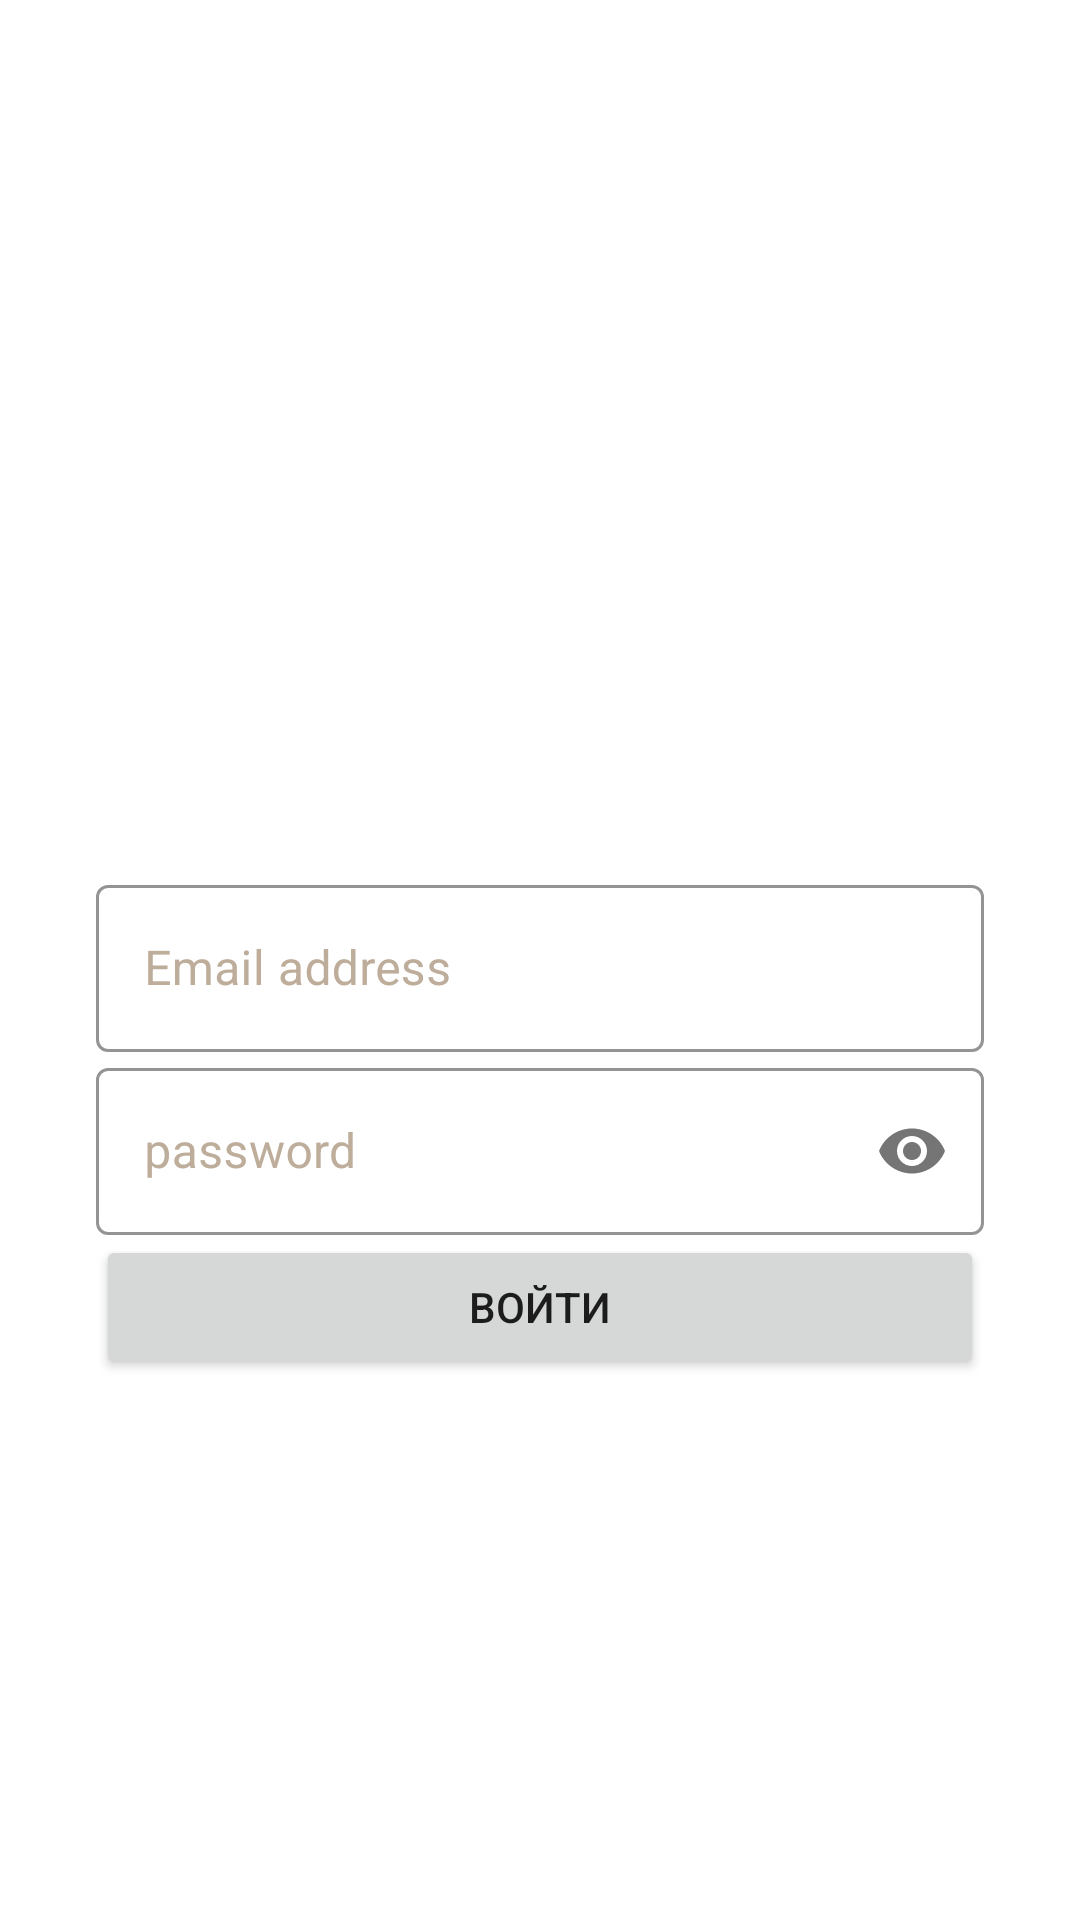

Reconstruct the res/layout file that produces this screen, plus the resources it refers to.
<!-- AndroidManifest.xml: application theme Theme.Susie -->
<!-- res/layout/auth_fragment.xml -->
<?xml version="1.0" encoding="utf-8"?>
<androidx.constraintlayout.widget.ConstraintLayout xmlns:android="http://schemas.android.com/apk/res/android"
    xmlns:app="http://schemas.android.com/apk/res-auto"
    xmlns:tools="http://schemas.android.com/tools"
    android:id = "@+id/root"
    android:layout_width="match_parent"
    android:layout_height="match_parent"
    tools:context="com.andrey.notion.Fragments.Auth.AuthFragment">

    <com.google.android.material.textfield.TextInputLayout
        android:id="@+id/textInputLayout"
        style="@style/CustomInputLayout"
        android:layout_width="match_parent"
        android:layout_height="wrap_content"

        android:layout_marginStart="32dp"

        android:layout_marginEnd="32dp"

        android:drawablePadding="10dp"
        android:hint="Email address"
        android:textColorHint="@color/main_back_color"

        app:boxStrokeColor="@color/main_back_color"
        app:layout_constraintBottom_toBottomOf="parent"

        app:layout_constraintEnd_toEndOf="parent"
        app:layout_constraintStart_toStartOf="parent"
        app:layout_constraintTop_toTopOf="parent"
        app:startIconDrawable="@drawable/ic_baseline_email_24"
        app:startIconTint="@color/main_back_color">

        <com.google.android.material.textfield.TextInputEditText
            android:id="@+id/email"
            android:layout_width="match_parent"
            android:layout_height="match_parent"
            android:maxLength="40" />

    </com.google.android.material.textfield.TextInputLayout>

    <com.google.android.material.textfield.TextInputLayout
        android:id="@+id/textInputLayout2"
        style="@style/CustomInputLayout"
        android:layout_width="match_parent"
        android:layout_height="wrap_content"
        android:layout_marginStart="32dp"
        android:layout_marginEnd="32dp"
        android:drawablePadding="10dp"
        android:hint="password"
        android:textColorHint="@color/main_back_color"
        app:boxStrokeColor="@color/main_back_color"
        app:layout_constraintEnd_toEndOf="parent"
        app:layout_constraintStart_toStartOf="parent"
        app:layout_constraintTop_toBottomOf="@+id/textInputLayout"
        app:passwordToggleEnabled="true"
        app:startIconTint="@color/main_back_color">

        <com.google.android.material.textfield.TextInputEditText
            android:id="@+id/pass"
            android:layout_width="match_parent"
            android:layout_height="match_parent"
            android:inputType="textPassword"
            android:maxLength="12" />

    </com.google.android.material.textfield.TextInputLayout>

    <Button
        android:id="@+id/auth"
        android:layout_marginStart="32dp"
        android:layout_marginEnd="32dp"
        android:drawablePadding="10dp"
        android:layout_width="match_parent"
        android:layout_height="wrap_content"
        android:text="@string/auth"
        app:layout_constraintEnd_toEndOf="parent"
        app:layout_constraintStart_toStartOf="parent"
        app:layout_constraintTop_toBottomOf="@+id/textInputLayout2" />

</androidx.constraintlayout.widget.ConstraintLayout>
<!-- resources referenced by this layout -->
<resources>
  <color name="main_back_color">#BDAD9A</color>
  <string name="auth">Войти</string>
  <style name="CustomInputLayout" parent="Widget.MaterialComponents.TextInputLayout.OutlinedBox">
          <item name="hintTextColor">@color/main_back_color</item>
      </style>
  <style name="Theme.Susie" parent="Theme.MaterialComponents.DayNight.NoActionBar">
          
          <item name="colorPrimary">@color/purple_500</item>
          <item name="colorPrimaryVariant">@color/purple_700</item>
          <item name="colorOnPrimary">@color/white</item>
          
          <item name="colorSecondary">@color/teal_200</item>
          <item name="colorSecondaryVariant">@color/teal_700</item>
          <item name="colorOnSecondary">@color/black</item>
          
          <item name="android:statusBarColor" tools:targetApi="l">?attr/colorPrimaryVariant</item>
  
          <item name="snackbarStyle">@style/Widget.App.Snackbar</item>
          <item name="snackbarTextViewStyle">@style/Widget.MaterialComponents.Snackbar.TextView</item>
          
      </style>
  <color name="purple_500">#FF6200EE</color>
  <color name="purple_700">#FF3700B3</color>
  <color name="white">#80FFFFFF</color>
  <color name="teal_200">#FF03DAC5</color>
  <color name="teal_700">#FF018786</color>
  <color name="black">#FF000000</color>
  <style name="Widget.App.Snackbar" parent="Widget.MaterialComponents.Snackbar">
          <item name="android:layout_margin">0dp</item>
          
          <item name="android:layout_marginTop">0dp</item>
          <item name="android:layout_marginLeft">0dp</item>
          <item name="android:layout_marginRight">0dp</item>
          
          <item name="android:layout_marginBottom">0dp</item>
          <item name="paddingBottomNoButtons">0dp</item>
          <item name="android:paddingBottom">0dp</item>
          <item name="android:padding">0dp</item>
      </style>
  <style name="Widget.MaterialComponents.Snackbar.TextView" parent="Widget.AppCompat.TextView">
  
  
          <item name="android:textAppearance">?attr/textAppearanceBody2</item>
  
          <item name="android:layout_gravity">top</item>
          <item name="android:gravity">top</item>
          <item name="android:textAlignment" app:ignore="NewApi">viewStart</item>
          <item name="android:maxLines">1</item>
          <item name="android:textColor">?attr/colorSurface</item>
          <item name="android:paddingTop">0dp</item>
          <item name="android:paddingBottom">0dp</item>
          <item name="android:layout_marginLeft">8dp</item>
          <item name="android:layout_marginRight">0dp</item>
          <item name="android:layout_marginTop">0dp</item>
          <item name="android:layout_marginBottom">0dp</item>
      </style>
</resources>
